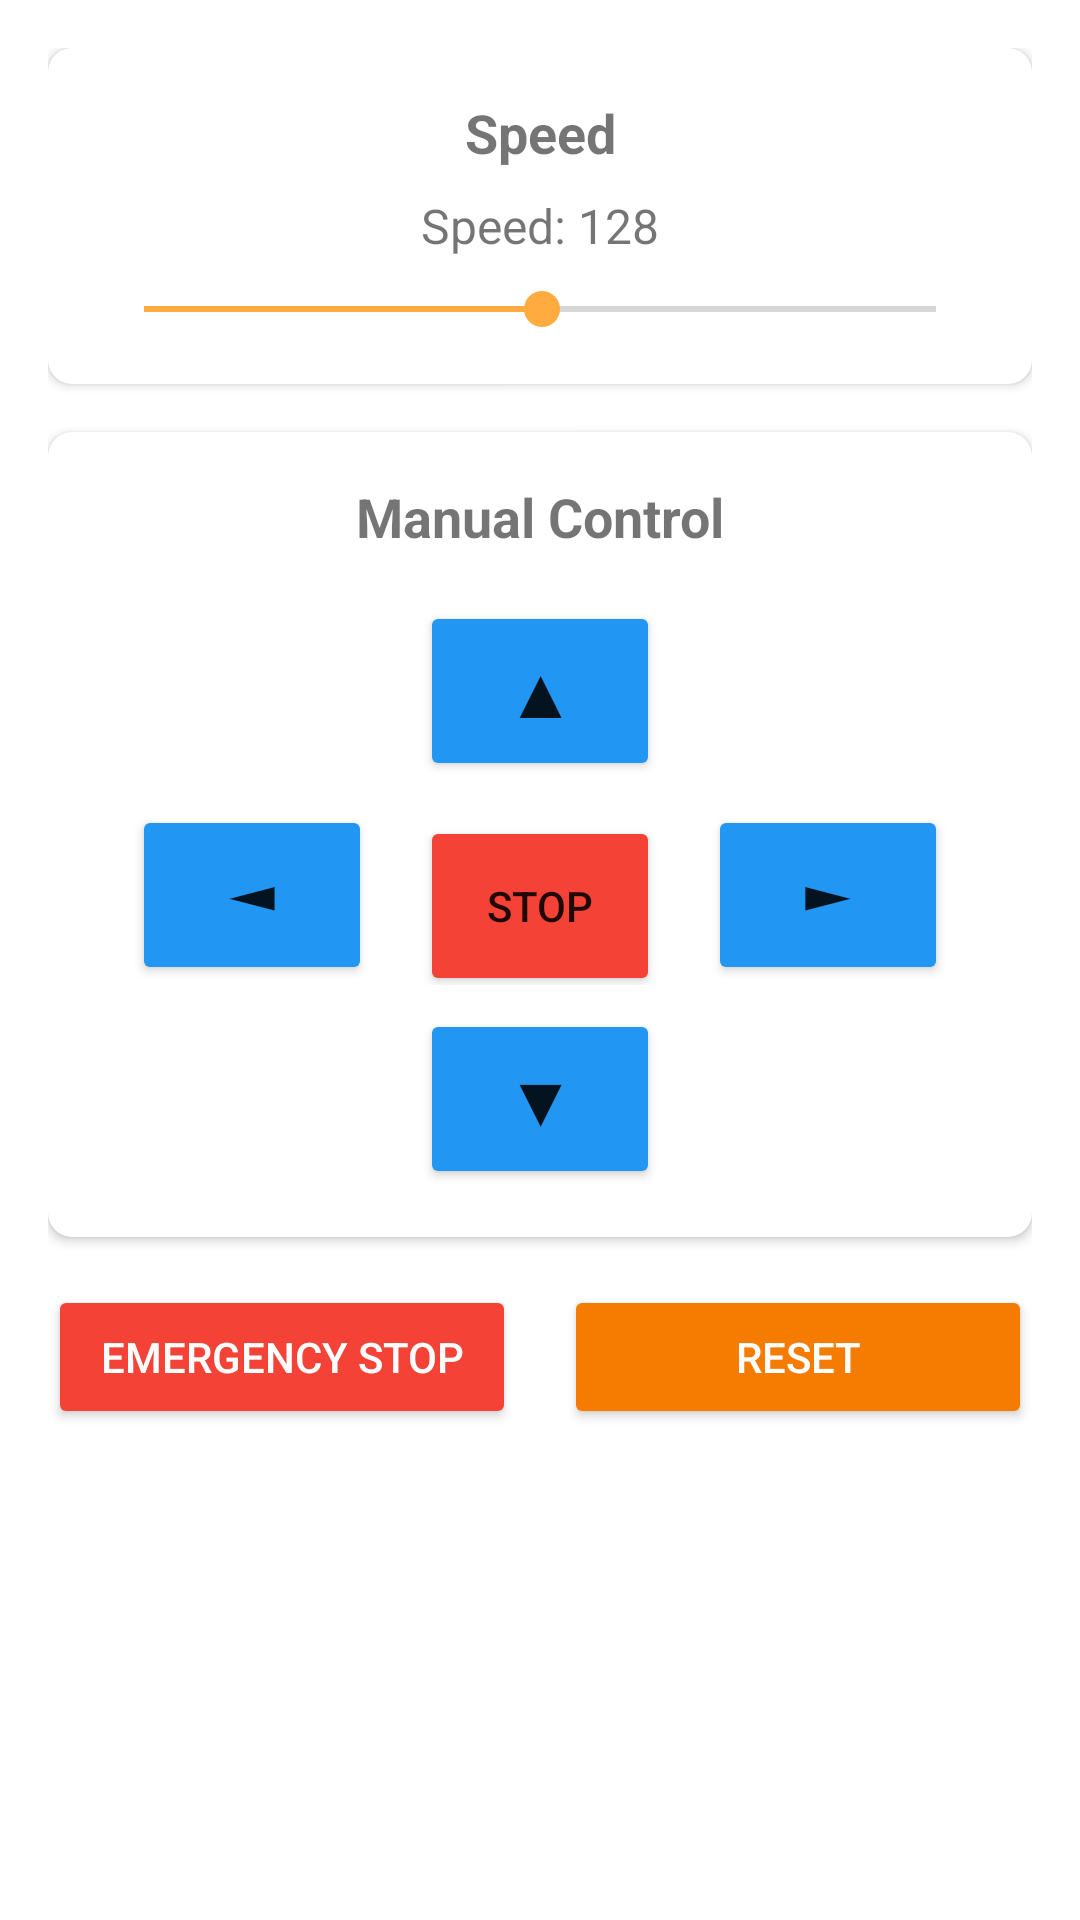

Reconstruct the res/layout file that produces this screen, plus the resources it refers to.
<!-- AndroidManifest.xml: application theme Theme.RobotController -->
<!-- res/layout/fragment_manual.xml -->
<?xml version="1.0" encoding="utf-8"?>
<ScrollView xmlns:android="http://schemas.android.com/apk/res/android"
    xmlns:app="http://schemas.android.com/apk/res-auto"
    android:layout_width="match_parent"
    android:layout_height="match_parent"
    android:padding="16dp">

    <LinearLayout
        android:layout_width="match_parent"
        android:layout_height="wrap_content"
        android:orientation="vertical">

        
        <androidx.cardview.widget.CardView
            android:layout_width="match_parent"
            android:layout_height="wrap_content"
            android:layout_marginBottom="16dp"
            android:elevation="4dp"
            app:cardCornerRadius="8dp">

            <LinearLayout
                android:layout_width="match_parent"
                android:layout_height="wrap_content"
                android:orientation="vertical"
                android:padding="16dp">

                <TextView
                    android:layout_width="match_parent"
                    android:layout_height="wrap_content"
                    android:text="@string/speed"
                    android:textSize="18sp"
                    android:textStyle="bold"
                    android:gravity="center" />

                <TextView
                    android:id="@+id/speed_value"
                    android:layout_width="match_parent"
                    android:layout_height="wrap_content"
                    android:text="Speed: 128"
                    android:textSize="16sp"
                    android:gravity="center"
                    android:layout_marginTop="8dp" />

                <SeekBar
                    android:id="@+id/speed_seek_bar"
                    android:layout_width="match_parent"
                    android:layout_height="wrap_content"
                    android:max="255"
                    android:progress="128"
                    android:layout_marginTop="8dp" />

            </LinearLayout>

        </androidx.cardview.widget.CardView>

        
        <androidx.cardview.widget.CardView
            android:layout_width="match_parent"
            android:layout_height="wrap_content"
            android:layout_marginBottom="16dp"
            android:elevation="4dp"
            app:cardCornerRadius="8dp">

            <LinearLayout
                android:layout_width="match_parent"
                android:layout_height="wrap_content"
                android:orientation="vertical"
                android:padding="16dp">

                <TextView
                    android:layout_width="match_parent"
                    android:layout_height="wrap_content"
                    android:text="@string/manual_control"
                    android:textSize="18sp"
                    android:textStyle="bold"
                    android:gravity="center" />

                
                <LinearLayout
                    android:layout_width="match_parent"
                    android:layout_height="wrap_content"
                    android:orientation="vertical"
                    android:gravity="center"
                    android:layout_marginTop="16dp">

                    
                    <Button
                        android:id="@+id/btn_forward"
                        android:layout_width="80dp"
                        android:layout_height="60dp"
                        android:text="▲"
                        android:textSize="24sp"
                        android:backgroundTint="@color/blue_500" />

                    
                    <LinearLayout
                        android:layout_width="wrap_content"
                        android:layout_height="wrap_content"
                        android:orientation="horizontal"
                        android:layout_marginVertical="8dp">

                        <Button
                            android:id="@+id/btn_left"
                            android:layout_width="80dp"
                            android:layout_height="60dp"
                            android:text="◄"
                            android:textSize="24sp"
                            android:layout_marginEnd="8dp"
                            android:backgroundTint="@color/blue_500" />

                        <Button
                            android:id="@+id/btn_stop"
                            android:layout_width="80dp"
                            android:layout_height="60dp"
                            android:text="@string/stop"
                            android:textSize="14sp"
                            android:layout_marginHorizontal="8dp"
                            android:backgroundTint="@color/red_500" />

                        <Button
                            android:id="@+id/btn_right"
                            android:layout_width="80dp"
                            android:layout_height="60dp"
                            android:text="►"
                            android:textSize="24sp"
                            android:layout_marginStart="8dp"
                            android:backgroundTint="@color/blue_500" />

                    </LinearLayout>

                    
                    <Button
                        android:id="@+id/btn_backward"
                        android:layout_width="80dp"
                        android:layout_height="60dp"
                        android:text="▼"
                        android:textSize="24sp"
                        android:backgroundTint="@color/blue_500" />

                </LinearLayout>

            </LinearLayout>

        </androidx.cardview.widget.CardView>

        
        <LinearLayout
            android:layout_width="match_parent"
            android:layout_height="wrap_content"
            android:orientation="horizontal">

            <Button
                android:id="@+id/btn_emergency_stop"
                android:layout_width="0dp"
                android:layout_height="wrap_content"
                android:layout_weight="1"
                android:text="@string/emergency_stop"
                android:backgroundTint="@color/red_500"
                android:textColor="@color/white"
                android:layout_marginEnd="8dp" />

            <Button
                android:id="@+id/btn_reset"
                android:layout_width="0dp"
                android:layout_height="wrap_content"
                android:layout_weight="1"
                android:text="Reset"
                android:backgroundTint="@color/orange_700"
                android:textColor="@color/white"
                android:layout_marginStart="8dp" />

        </LinearLayout>

    </LinearLayout>

</ScrollView>
<!-- resources referenced by this layout -->
<resources>
  <color name="blue_500">#2196F3</color>
  <color name="orange_700">#F57C00</color>
  <color name="red_500">#F44336</color>
  <color name="white">#FFFFFFFF</color>
  <string name="emergency_stop">Emergency Stop</string>
  <string name="manual_control">Manual Control</string>
  <string name="speed">Speed</string>
  <string name="stop">Stop</string>
  <style name="Theme.RobotController" parent="Theme.MaterialComponents.DayNight.DarkActionBar">
          
          <item name="colorPrimary">@color/blue_500</item>
          <item name="colorPrimaryVariant">@color/blue_700</item>
          <item name="colorOnPrimary">@color/white</item>
          
          <item name="colorSecondary">@color/orange_200</item>
          <item name="colorSecondaryVariant">@color/orange_700</item>
          <item name="colorOnSecondary">@color/black</item>
          
          <item name="android:statusBarColor">?attr/colorPrimaryVariant</item>
          
      </style>
  <color name="blue_700">#1976D2</color>
  <color name="orange_200">#FFAB40</color>
  <color name="black">#FF000000</color>
</resources>
